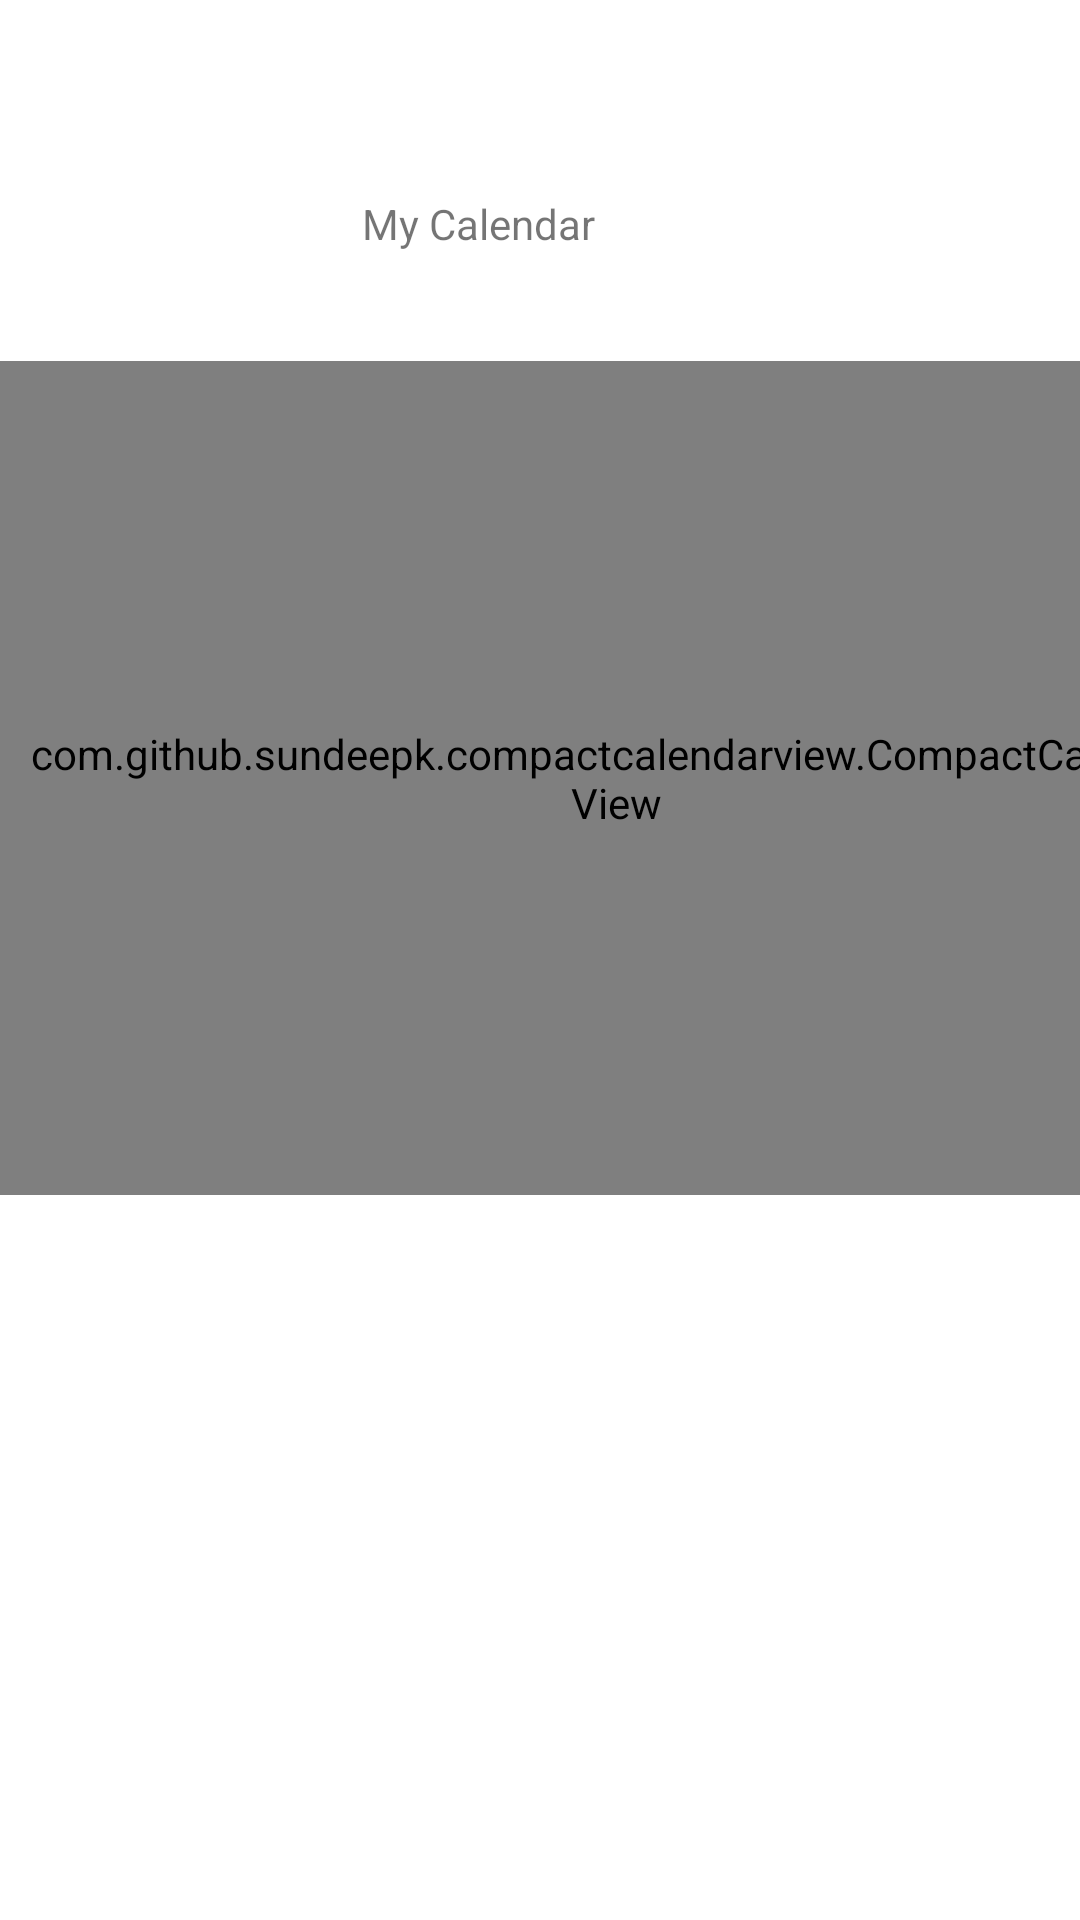

The Android layout XML behind this screen, and the referenced resources:
<!-- AndroidManifest.xml: application theme Theme.ProjectManagement -->
<!-- res/layout/activity_calendar.xml -->
<?xml version="1.0" encoding="utf-8"?>

<androidx.constraintlayout.widget.ConstraintLayout xmlns:android="http://schemas.android.com/apk/res/android"
    xmlns:app="http://schemas.android.com/apk/res-auto"
    xmlns:tools="http://schemas.android.com/tools"
    android:layout_width="match_parent"
    android:layout_height="match_parent"
    tools:context=".CalendarActivity">

    <com.github.sundeepk.compactcalendarview.CompactCalendarView
        android:id="@+id/compactcalendar_view"
        android:layout_width="411dp"
        android:layout_height="278dp"
        android:paddingLeft="10dp"
        android:paddingRight="10dp"
        app:compactCalendarBackgroundColor="#ffe95451"
        app:compactCalendarCurrentDayBackgroundColor="#B71C1C"
        app:compactCalendarCurrentSelectedDayBackgroundColor="#E57373"
        app:compactCalendarMultiEventIndicatorColor="#fff"
        app:compactCalendarTargetHeight="250dp"
        app:compactCalendarTextColor="#fff"
        app:compactCalendarTextSize="12sp"
        app:layout_constraintBottom_toBottomOf="parent"
        app:layout_constraintEnd_toEndOf="parent"
        app:layout_constraintHorizontal_bias="0.0"
        app:layout_constraintStart_toStartOf="parent"
        app:layout_constraintTop_toTopOf="parent"
        app:layout_constraintVertical_bias="0.332" />

    <TextView
        android:id="@+id/textView2"
        android:layout_width="118dp"
        android:layout_height="37dp"
        android:text="My Calendar"
        app:layout_constraintBottom_toBottomOf="parent"
        app:layout_constraintEnd_toEndOf="parent"
        app:layout_constraintHorizontal_bias="0.498"
        app:layout_constraintStart_toStartOf="parent"
        app:layout_constraintTop_toTopOf="parent"
        app:layout_constraintVertical_bias="0.108" />

</androidx.constraintlayout.widget.ConstraintLayout>
<!-- resources referenced by this layout -->
<resources>
  <style name="Theme.ProjectManagement" parent="Theme.MaterialComponents.DayNight.DarkActionBar">
          
          <item name="colorPrimary">@color/purple_500</item>
          <item name="colorPrimaryVariant">@color/purple_700</item>
          <item name="colorOnPrimary">@color/white</item>
          
          <item name="colorSecondary">@color/teal_200</item>
          <item name="colorSecondaryVariant">@color/teal_700</item>
          <item name="colorOnSecondary">@color/black</item>
          
          <item name="android:statusBarColor" tools:targetApi="l">?attr/colorPrimaryVariant</item>
          
      </style>
  <!-- not gathered from this repository: default colours our renderer supplied (Android Studio template values) -->
  <color name="purple_500">#FF6200EE</color>
  <color name="purple_700">#FF3700B3</color>
  <color name="teal_200">#FF03DAC5</color>
  <color name="teal_700">#FF018786</color>
  <color name="black">#FF000000</color>
  <color name="white">#FFFFFFFF</color>
</resources>
